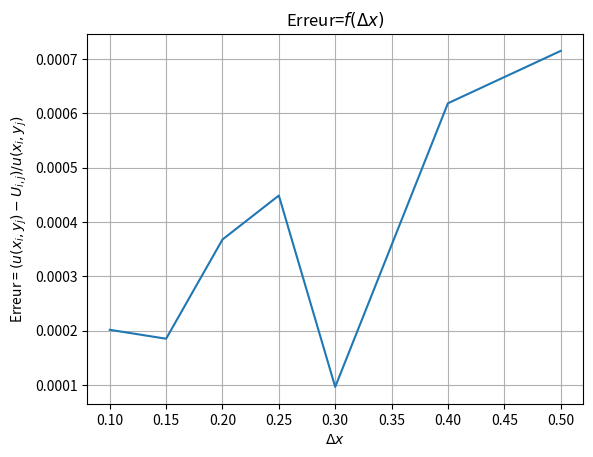

Recreate this plot in Python.
##Question 9 - Evaluation de l'erreur = f(h)

from math import *
import numpy as np
from matplotlib.pyplot import*
import scipy.sparse as sp
import scipy.sparse.linalg as alg

##Initialisation des paramètres

global L
L=50

DX=[0.1,0.15, 0.2, 0.25, 0.3,0.4,0.5]
#DX=[0.05+j*0.5/1000 for j in range(1001)]
Erreur=[]

def f(x,y) :
    return(sin(2*pi*x/L)*sin(2*pi*y/L))

    
for dx in DX :
    N=floor(L/dx)
    
    b=np.zeros((N**2,1))
    for i in range(N):
        for j in range(N):
            b[i*N+j]=f((i+1)*dx, (j+1)*dx)
    b=dx**2*b
    
    B=4*sp.eye(N)-sp.eye(N,k=1)-sp.eye(N,k=-1)
    diagonals=np.array([-B for k in range(N)])
    A=sp.block_diag(diagonals)
    A=A+sp.eye(N**2,k=N)+sp.eye(N**2,k=-N)
    
    U=alg.spsolve(-A,b) #solution numérique

    F=np.eye(N)
    U_bis=np.eye(N)
    i=-1
    for k in range(len(b)):
        if (k%N==0):
            i+=1
        F[i][k%N]=b[k]
        U_bis[i][k%N]=U[k]

    V=L**2/(8*pi**2*dx**2)*F #solution exacte
    
    # On définit l'erreur comme la différence entre la solution approchée et la solution exacte au point (i_max, i_max) où la solution exacte est maximale (i.e. en L/(4dx)) - on normalise cet écart par rapport à la valeur de la solution exacte en ce point.
    i_max=floor(L/(4*dx))
    Err = abs((U_bis[i_max][i_max]-V[i_max][i_max])/V[i_max][i_max])
    Erreur+=[Err]


clf()
grid()
title("Erreur=$f(\Delta x)$")
xlabel("$\Delta x$")
ylabel("Erreur = $(u(x_i,y_j)-U_{i,j})/u(x_i,y_j)$")
plot(DX, Erreur)
show()